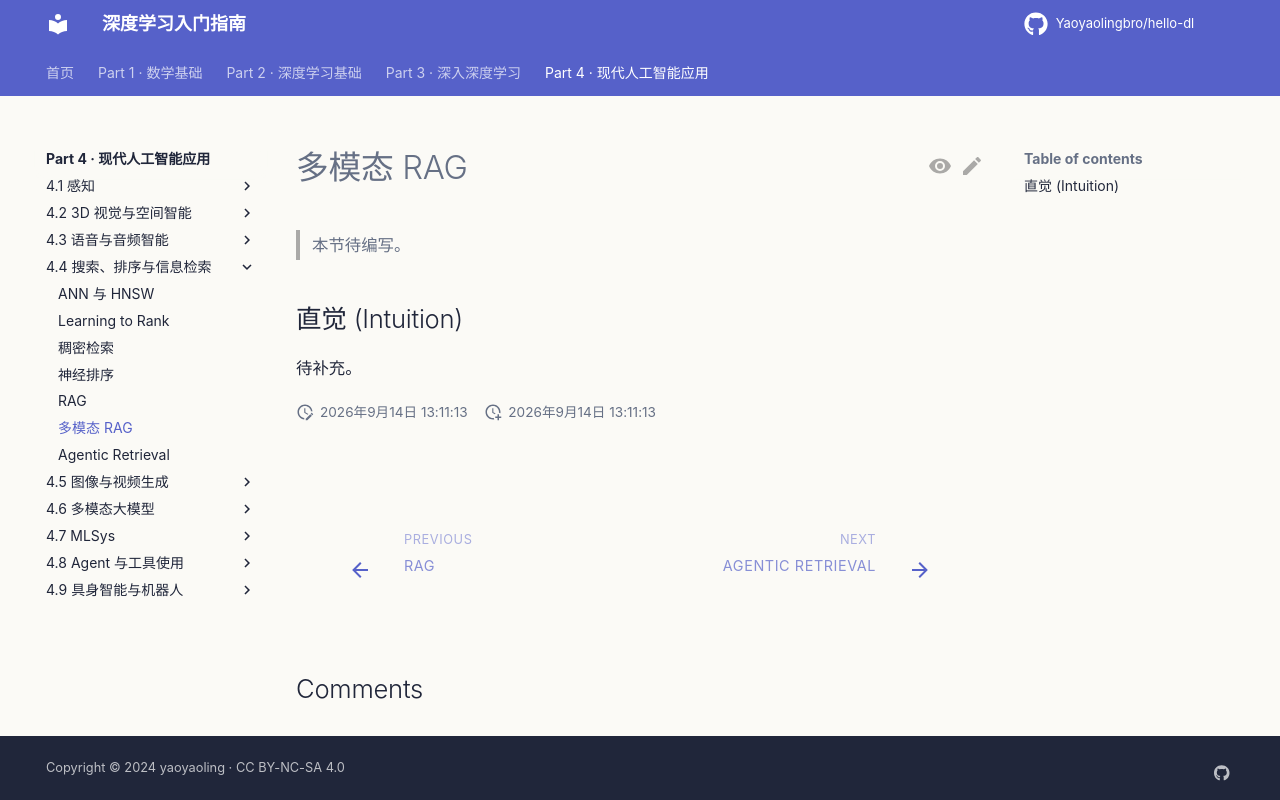

repository: Yaoyaolingbro/hello-dl · page: 04-applications/retrieval/multimodal-rag/index.html · generator: mkdocs

# 多模态 RAG

> 本节待编写。

## 直觉 (Intuition)

待补充。
